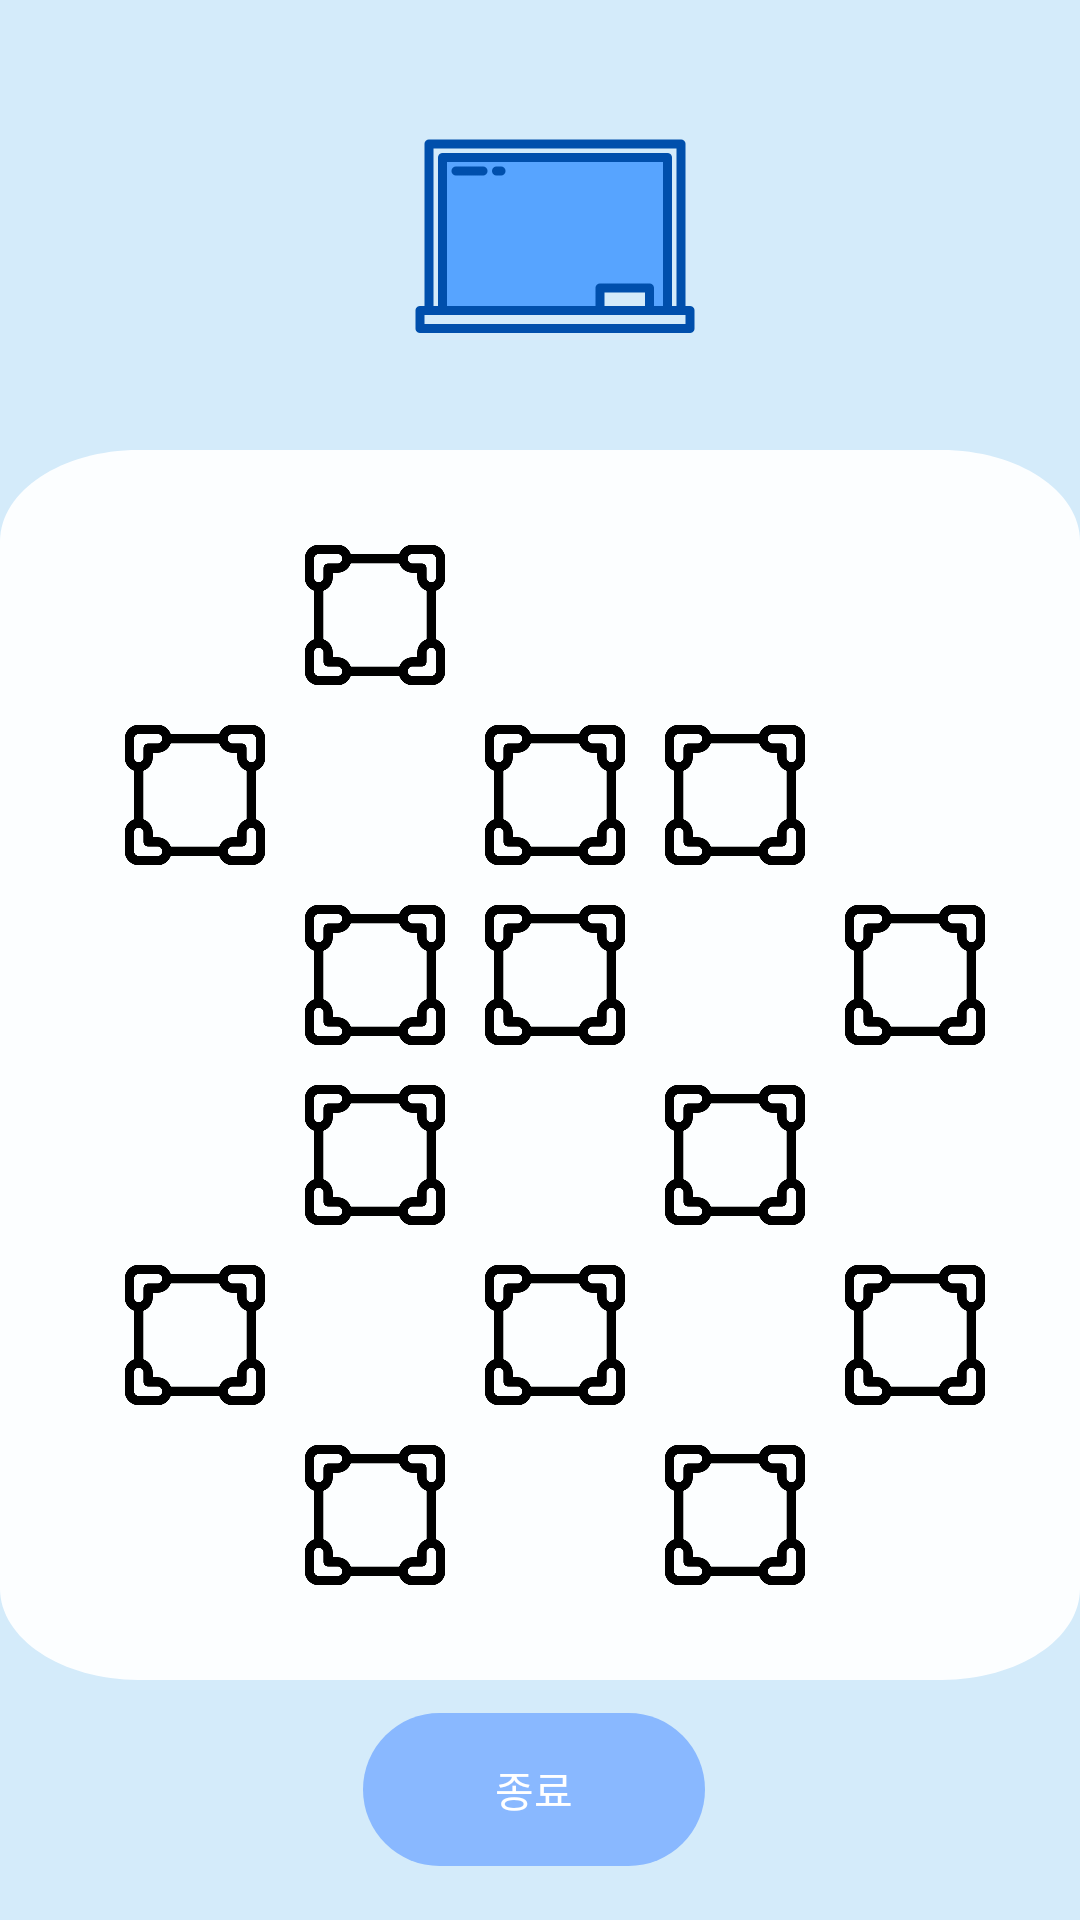

The Android layout XML behind this screen, and the referenced resources:
<!-- AndroidManifest.xml: application theme Theme.Success -->
<!-- res/layout/activity_new.xml -->
<?xml version="1.0" encoding="utf-8"?>
<RelativeLayout xmlns:android="http://schemas.android.com/apk/res/android"
    xmlns:app="http://schemas.android.com/apk/res-auto"
    android:id="@+id/app_new"
    android:layout_width="fill_parent"
    android:layout_height="fill_parent"
    android:background="@drawable/app_add"
    android:clipToOutline="true"
    android:visibility="visible"
    app:layout_constraintGuide_percent="0.3">

    <View
        android:layout_width="match_parent"
        android:layout_marginTop="150dp"
        android:layout_height="410dp"
        android:background="@drawable/rectangle_7"/>

    <ImageView
        android:id="@+id/view"
        android:layout_width="150dp"
        android:layout_height="96dp"
        android:layout_marginTop="30dp"
        android:layout_marginLeft="110dp"
        android:src="@drawable/chalkboard"/>

    <ImageView
        android:layout_width="50dp"
        android:layout_height="50dp"
        android:layout_marginTop="180dp"
        android:layout_marginLeft="40dp"
        android:src="@drawable/user"/>
    <ImageView
        android:layout_width="50dp"
        android:layout_height="50dp"
        android:layout_marginTop="180dp"
        android:layout_marginLeft="100dp"
        android:src="@drawable/border"/>
    <ImageView
        android:layout_width="50dp"
        android:layout_height="50dp"
        android:layout_marginTop="180dp"
        android:layout_marginLeft="160dp"
        android:src="@drawable/user"/>
    <ImageView
        android:layout_width="50dp"
        android:layout_height="50dp"
        android:layout_marginTop="180dp"
        android:layout_marginLeft="220dp"
        android:src="@drawable/table"/>
    <ImageView
        android:layout_width="50dp"
        android:layout_height="50dp"
        android:layout_marginTop="180dp"
        android:layout_marginLeft="280dp"
        android:src="@drawable/table"/>


    <ImageView
        android:layout_width="50dp"
        android:layout_height="50dp"
        android:layout_marginTop="240dp"
        android:layout_marginLeft="40dp"
        android:src="@drawable/border"/>
    <ImageView
        android:layout_width="50dp"
        android:layout_height="50dp"
        android:layout_marginTop="240dp"
        android:layout_marginLeft="100dp"
        android:src="@drawable/user"/>
    <ImageView
        android:layout_width="50dp"
        android:layout_height="50dp"
        android:layout_marginTop="240dp"
        android:layout_marginLeft="160dp"
        android:src="@drawable/border"/>
    <ImageView
        android:layout_width="50dp"
        android:layout_height="50dp"
        android:layout_marginTop="240dp"
        android:layout_marginLeft="220dp"
        android:src="@drawable/border"/>
    <ImageView
        android:layout_width="50dp"
        android:layout_height="50dp"
        android:layout_marginTop="240dp"
        android:layout_marginLeft="280dp"
        android:src="@drawable/user"/>


    <ImageView
        android:layout_width="50dp"
        android:layout_height="50dp"
        android:layout_marginTop="300dp"
        android:layout_marginLeft="40dp"
        android:src="@drawable/user"/>
    <ImageView
        android:layout_width="50dp"
        android:layout_height="50dp"
        android:layout_marginTop="300dp"
        android:layout_marginLeft="100dp"
        android:src="@drawable/border"/>
    <ImageView
        android:layout_width="50dp"
        android:layout_height="50dp"
        android:layout_marginTop="300dp"
        android:layout_marginLeft="160dp"
        android:src="@drawable/border"/>
    <ImageView
        android:layout_width="50dp"
        android:layout_height="50dp"
        android:layout_marginTop="300dp"
        android:layout_marginLeft="220dp"
        android:src="@drawable/user"/>
    <ImageView
        android:layout_width="50dp"
        android:layout_height="50dp"
        android:layout_marginTop="300dp"
        android:layout_marginLeft="280dp"
        android:src="@drawable/border"/>


    <ImageView
        android:layout_width="50dp"
        android:layout_height="50dp"
        android:layout_marginTop="360dp"
        android:layout_marginLeft="40dp"
        android:src="@drawable/table"/>
    <ImageView
        android:layout_width="50dp"
        android:layout_height="50dp"
        android:layout_marginTop="360dp"
        android:layout_marginLeft="100dp"
        android:src="@drawable/border"/>
    <ImageView
        android:layout_width="50dp"
        android:layout_height="50dp"
        android:layout_marginTop="360dp"
        android:layout_marginLeft="160dp"
        android:src="@drawable/user"/>
    <ImageView
        android:layout_width="50dp"
        android:layout_height="50dp"
        android:layout_marginTop="360dp"
        android:layout_marginLeft="220dp"
        android:src="@drawable/border"/>
    <ImageView
        android:layout_width="50dp"
        android:layout_height="50dp"
        android:layout_marginTop="360dp"
        android:layout_marginLeft="280dp"
        android:src="@drawable/table"/>

    <ImageView
        android:layout_width="50dp"
        android:layout_height="50dp"
        android:layout_marginTop="420dp"
        android:layout_marginLeft="40dp"
        android:src="@drawable/border"/>
    <ImageView
        android:layout_width="50dp"
        android:layout_height="50dp"
        android:layout_marginTop="420dp"
        android:layout_marginLeft="100dp"
        android:src="@drawable/user"/>
    <ImageView
        android:layout_width="50dp"
        android:layout_height="50dp"
        android:layout_marginTop="420dp"
        android:layout_marginLeft="160dp"
        android:src="@drawable/border"/>
    <ImageView
        android:layout_width="50dp"
        android:layout_height="50dp"
        android:layout_marginTop="420dp"
        android:layout_marginLeft="220dp"
        android:src="@drawable/user"/>
    <ImageView
        android:layout_width="50dp"
        android:layout_height="50dp"
        android:layout_marginTop="420dp"
        android:layout_marginLeft="280dp"
        android:src="@drawable/border"/>


    <ImageView
        android:layout_width="50dp"
        android:layout_height="50dp"
        android:layout_marginTop="480dp"
        android:layout_marginLeft="40dp"
        android:src="@drawable/user"/>
    <ImageView
        android:layout_width="50dp"
        android:layout_height="50dp"
        android:layout_marginTop="480dp"
        android:layout_marginLeft="100dp"
        android:src="@drawable/border"/>
    <ImageView
        android:layout_width="50dp"
        android:layout_height="50dp"
        android:layout_marginTop="480dp"
        android:layout_marginLeft="160dp"
        android:src="@drawable/user"/>
    <ImageView
        android:layout_width="50dp"
        android:layout_height="50dp"
        android:layout_marginTop="480dp"
        android:layout_marginLeft="220dp"
        android:src="@drawable/border"/>
    <ImageView
        android:layout_width="50dp"
        android:layout_height="50dp"
        android:layout_marginTop="480dp"
        android:layout_marginLeft="280dp"
        android:src="@drawable/user"/>
    <Button
        android:id="@+id/gotomain"
        android:layout_width="116dp"
        android:layout_height="53dp"
        android:layout_alignParentLeft="true"
        android:layout_alignParentTop="true"
        android:layout_marginLeft="120dp"
        android:layout_marginTop="570dp"
        android:background="@drawable/input_border2"
        android:text="종료"

        />

</RelativeLayout>
<!-- resources referenced by this layout -->
<resources>
  <!-- drawable app_add (drawable) -->
  <?xml version="1.0" encoding="utf-8"?>
  <vector
      xmlns:android="http://schemas.android.com/apk/res/android"
      xmlns:aapt="http://schemas.android.com/aapt"
      android:width="390dp"
      android:height="844dp"
      android:viewportWidth="390"
      android:viewportHeight="844"
      >
  
      <group>
  
          <clip-path
              android:pathData="M0 0H390V844H0V0Z"
              />
  
          <path
              android:pathData="M0 0V844H390V0"
              android:fillColor="#D4EBFA"
              />
  
      </group>
  
  </vector>
  <!-- drawable border: png bitmap (drawable-v24, 9975 bytes) -->
  <!-- drawable chalkboard: png bitmap (drawable-v24, 3495 bytes) -->
  <!-- drawable input_border2 (drawable) -->
  <?xml version="1.0" encoding="utf-8"?>
  <layer-list xmlns:android="http://schemas.android.com/apk/res/android">
      <item>
          <shape android:shape="rectangle">
  
              <corners
                  android:bottomRightRadius="40dp"
                  android:bottomLeftRadius="40dp"
                  android:topLeftRadius="40dp"
                  android:topRightRadius="40dp"/>
          </shape>
      </item>
  
      <item
          android:bottom="1dp"
          android:left="1dp"
          android:right="1dp"
          android:top="1dp">
          <shape android:shape="rectangle">
              <solid android:color="#89B8FF"/>
              <corners
                  android:bottomRightRadius="40dp"
                  android:bottomLeftRadius="40dp"
                  android:topLeftRadius="40dp"
                  android:topRightRadius="40dp"/>
          </shape>
      </item>
  </layer-list>
  <!-- drawable rectangle_7 (drawable) -->
  <?xml version="1.0" encoding="utf-8"?>
  <vector
      xmlns:android="http://schemas.android.com/apk/res/android"
      xmlns:aapt="http://schemas.android.com/aapt"
      android:width="390dp"
      android:height="673dp"
      android:viewportWidth="390"
      android:viewportHeight="673"
      >
  
      <group>
  
          <clip-path
              android:pathData="M50 0H340C367.614 0 390 22.3858 390 50V623C390 650.614 367.614 673 340 673H50C22.3858 673 0 650.614 0 623V50C0 22.3858 22.3858 0 50 0Z"
              />
  
          <path
              android:pathData="M0 0V673H390V0"
              android:fillColor="#FCFEFF"
              />
  
      </group>
  
  </vector>
  <style name="Theme.Success" parent="Theme.AppCompat">
          
          <item name="colorPrimary">@color/purple_500</item>
          <item name="colorPrimaryVariant">@color/purple_700</item>
          <item name="colorOnPrimary">@color/white</item>
          
          <item name="colorSecondary">@color/teal_200</item>
          <item name="colorSecondaryVariant">@color/teal_700</item>
          <item name="colorOnSecondary">@color/black</item>
          
          <item name="android:statusBarColor">?attr/colorPrimaryVariant</item>
          
      </style>
  <!-- not gathered from this repository: default colours our renderer supplied (Android Studio template values) -->
  <color name="purple_500">#FF6200EE</color>
  <color name="purple_700">#FF3700B3</color>
  <color name="teal_200">#FF03DAC5</color>
  <color name="teal_700">#FF018786</color>
  <color name="black">#FF000000</color>
  <color name="white">#FFFFFFFF</color>
</resources>
